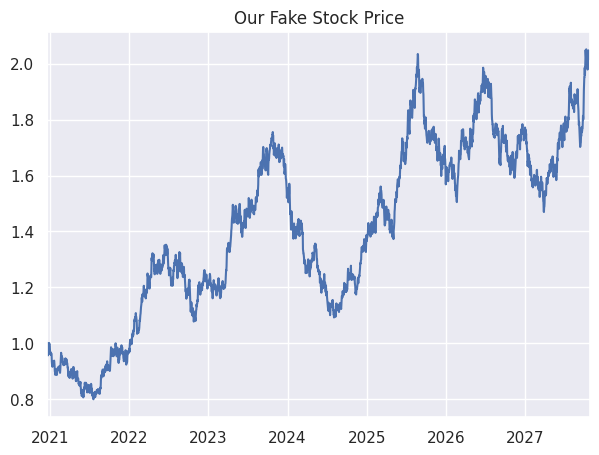
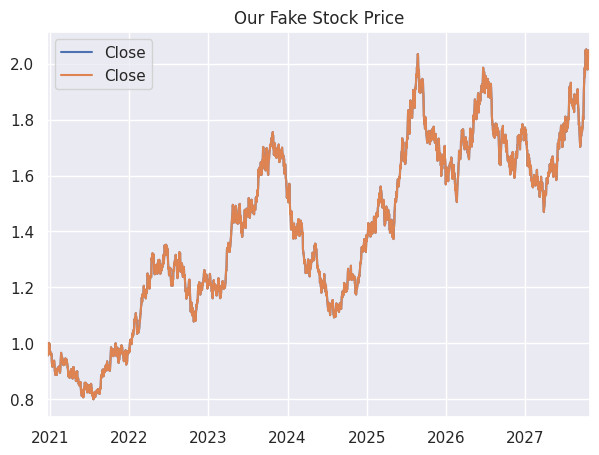
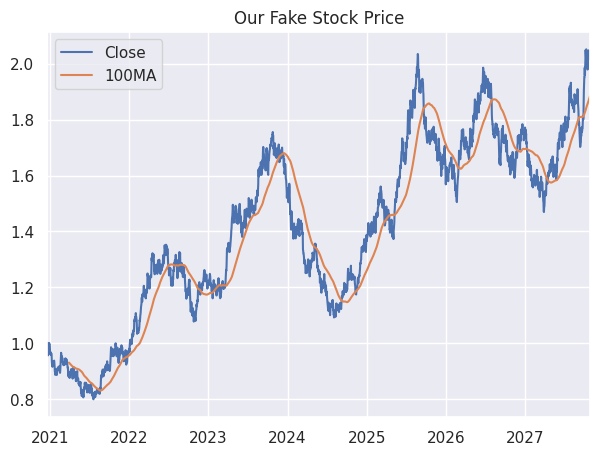
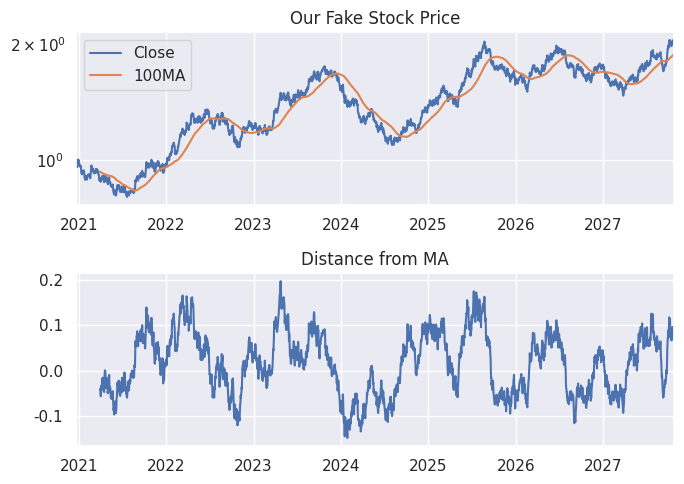
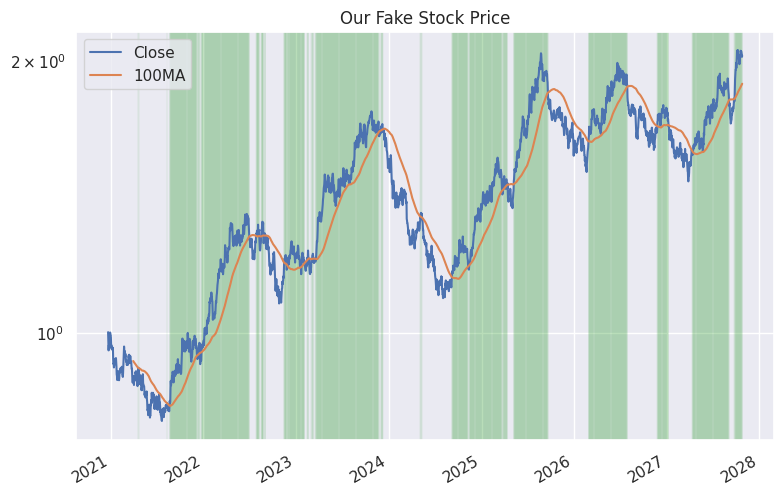

Here is the Python script that generated these plots, in order: (Note: this script raises an exception after producing the figures.)
# -*- coding: utf-8 -*-
"""00016 - Crash Course Part 1: Time Series Analysis with Python & Pandas.ipynb

Automatically generated by Colaboratory.

Original file is located at
    https://colab.research.google.com/drive/1d9yFWVkSKdtX9g-ESqE3PIbFTSC6uKa3
"""

import pandas as pd
import numpy as np
import matplotlib.pyplot as plt
import math
import statistics
import scipy.stats as stats
import re
from datetime import datetime
from datetime import date
import random
import seaborn as sns
sns.set()

pd.set_option('display.max_rows', None)
pd.set_option('display.max_columns', None)
pd.set_option('display.width', None)
pd.set_option('display.max_colwidth', None)

our_index = pd.date_range(start='2020-12-21', periods=2500, freq='D')
df = pd.DataFrame(index = our_index)
df['Close'] = np.random.normal(loc=0.0002, scale=0.011, size=2500)
df['Close'] = np.exp(df['Close'])
df['Close'].iloc[0] = 1
df['Close'] = df['Close'].cumprod()
df['Close'].plot(figsize=(7,5), title='Our Fake Stock Price')

df[['Close']].plot(figsize=(7,5), title='Our Fake Stock Price')

df['Close'].plot(figsize=(7,5), title='Our Fake Stock Price', legend=True)

df['100MA'] = df['Close'].rolling(100).mean()
df[['Close','100MA']].plot(figsize=(7,5), title='Our Fake Stock Price')

df['100MAdist'] = -1 + (df['Close'] / df['100MA'])

f1 = plt.figure(figsize=(7,5))
ax1 = f1.add_subplot(2, 1, 1)
ax2 = f1.add_subplot(2, 1, 2)

df[['Close','100MA']].plot(title='Our Fake Stock Price', ax=ax1, logy=True)
df['100MAdist'].plot(title='Distance from MA', ax=ax2)
plt.tight_layout()

df['MAsignal'] = np.where(df['Close']>df['100MA'], 1, 0)

f1 = plt.figure(figsize=(9,6))
ax1 = f1.add_subplot(1, 1, 1)

dfFiltered = df[df['MAsignal']==1]
truedates = dfFiltered.index.tolist()

# truedates = df[df['MAsignal']==1].index.tolist() # one line method

for x in truedates:
  ax1.axvline(x, color='tab:green', alpha = 0.27, linewidth = .25, linestyle='-') 

df[['Close','100MA']].plot(title='Our Fake Stock Price', ax=ax1, logy=True)

df['SignalTrue'] = np.where(df['Close']>df['100MA'], df['Close'], np.NaN)
df['SignalFalse'] = np.where(df['Close']>df['100MA'], np.NaN, df['Close'])

f1 = plt.figure(figsize=(9,6))
ax1 = f1.add_subplot(1, 1, 1)

df[['SignalTrue','SignalFalse']].plot(title='Our Fake Stock Price', ax=ax1, logy=True)

f1 = plt.figure(figsize=(9,6))
ax1 = f1.add_subplot(1, 1, 1)

df[['SignalTrue']].plot(title='Our Fake Stock Price', ax=ax1, logy=True)
df[['SignalFalse']].plot(ax=ax1, alpha=0.50, logy=True)

our_index = pd.date_range(start='2020-12-21', periods=2500*24*2, freq='30T')
df = pd.DataFrame(index = our_index)

R_old = 0.0002
Stdev_old = 0.011

R_new = (1+R_old)**(1/48)-1
Stdev_new = (Stdev_old)*(1**0.5)*((1/48)**0.5)

df['Close'] = np.random.normal(loc=R_new, scale=Stdev_new, size=2500*24*2)
df['Close'] = np.exp(df['Close'])
df['Close'].iloc[0] = 1
df['Close'] = df['Close'].cumprod()
df['Close'].plot(figsize=(7,5))

df = df.between_time('09:30', '16:00')
df = df['Close'].resample('1D').ohlc()
df.rename(columns={'open': 'Open','high':'High','low':'Low','close':'Close'}, inplace=True)

df.head()

df['100MA'] = df['Close'].rolling(100).mean()
df['MAsignal'] = np.where(df['Close']>df['100MA'], 1, 0)

condition1 = (df['MAsignal'].shift(1)==1) & (df['MAsignal'].shift(2)==0)
condition2 = (df['MAsignal'].shift(1)==1) & (df['MAsignal'].shift(2)==1)
condition3 = (df['MAsignal'].shift(1)==0) & (df['MAsignal'].shift(2)==1)

df['PortChng'] = 0 # default setting
df['PortChng'] = np.where(condition1, -1 + df['Close']/df['Open'], df['PortChng'])
df['PortChng'] = np.where(condition2, -1 + df['Close']/df['Close'].shift(1), df['PortChng'])
df['PortChng'] = np.where(condition3, -1 + df['Open']/df['Close'].shift(1), df['PortChng'])

df['Port'] = df['PortChng'] + 1
df['Port'] = df['Port'].cumprod()

df['Port'].plot(figsize=(7,5))

f1 = plt.figure(figsize=(9,6))
ax1 = f1.add_subplot(1, 1, 1)

true_indexvals = df[condition1|condition2|condition3].index.tolist()

for x in true_indexvals:
  ax1.axvline(x, color='tab:green', alpha = 0.22, linewidth = .25, linestyle='-') 

df[['Close','Port']].plot(title='Testing the 100MA Strategy', ax=ax1, logy=True)
ax1.legend(loc='upper left')

BidAskPct = 4/(100*100) # (ask-bid)/ask = 4 basis points
list_cols = ['Open','Close']

for i in list_cols:
  df[i+'Ask'] = (2*df[i])/(2-BidAskPct)
  df[i+'Bid'] = (2*df[i]) - (2*df[i])/(2-BidAskPct)

import re
df.filter(regex='Open|Close').head()

condition1 = (df['MAsignal'].shift(1)==1) & (df['MAsignal'].shift(2)==0)
condition2 = (df['MAsignal'].shift(1)==1) & (df['MAsignal'].shift(2)==1)
condition3 = (df['MAsignal'].shift(1)==0) & (df['MAsignal'].shift(2)==1)

df['PortChng'] = 0 # default setting
df['PortChng'] = np.where(condition1, -1 + df['Close']/df['OpenAsk'], df['PortChng'])
df['PortChng'] = np.where(condition2, -1 + df['Close']/df['Close'].shift(1), df['PortChng'])
df['PortChng'] = np.where(condition3, -1 + df['OpenBid']/df['Close'].shift(1), df['PortChng'])

df['Port'] = df['PortChng'] + 1
df['Port'] = df['Port'].cumprod()

f1 = plt.figure(figsize=(9,6))
ax1 = f1.add_subplot(1, 1, 1)

true_indexvals = df[condition1|condition2|condition3].index.tolist()

for x in true_indexvals:
  ax1.axvline(x, color='tab:green', alpha = 0.22, linewidth = .25, linestyle='-') 

df[['Close','Port']].plot(title='Testing the 100MA Strategy', ax=ax1, logy=True)
ax1.legend(loc='upper left')